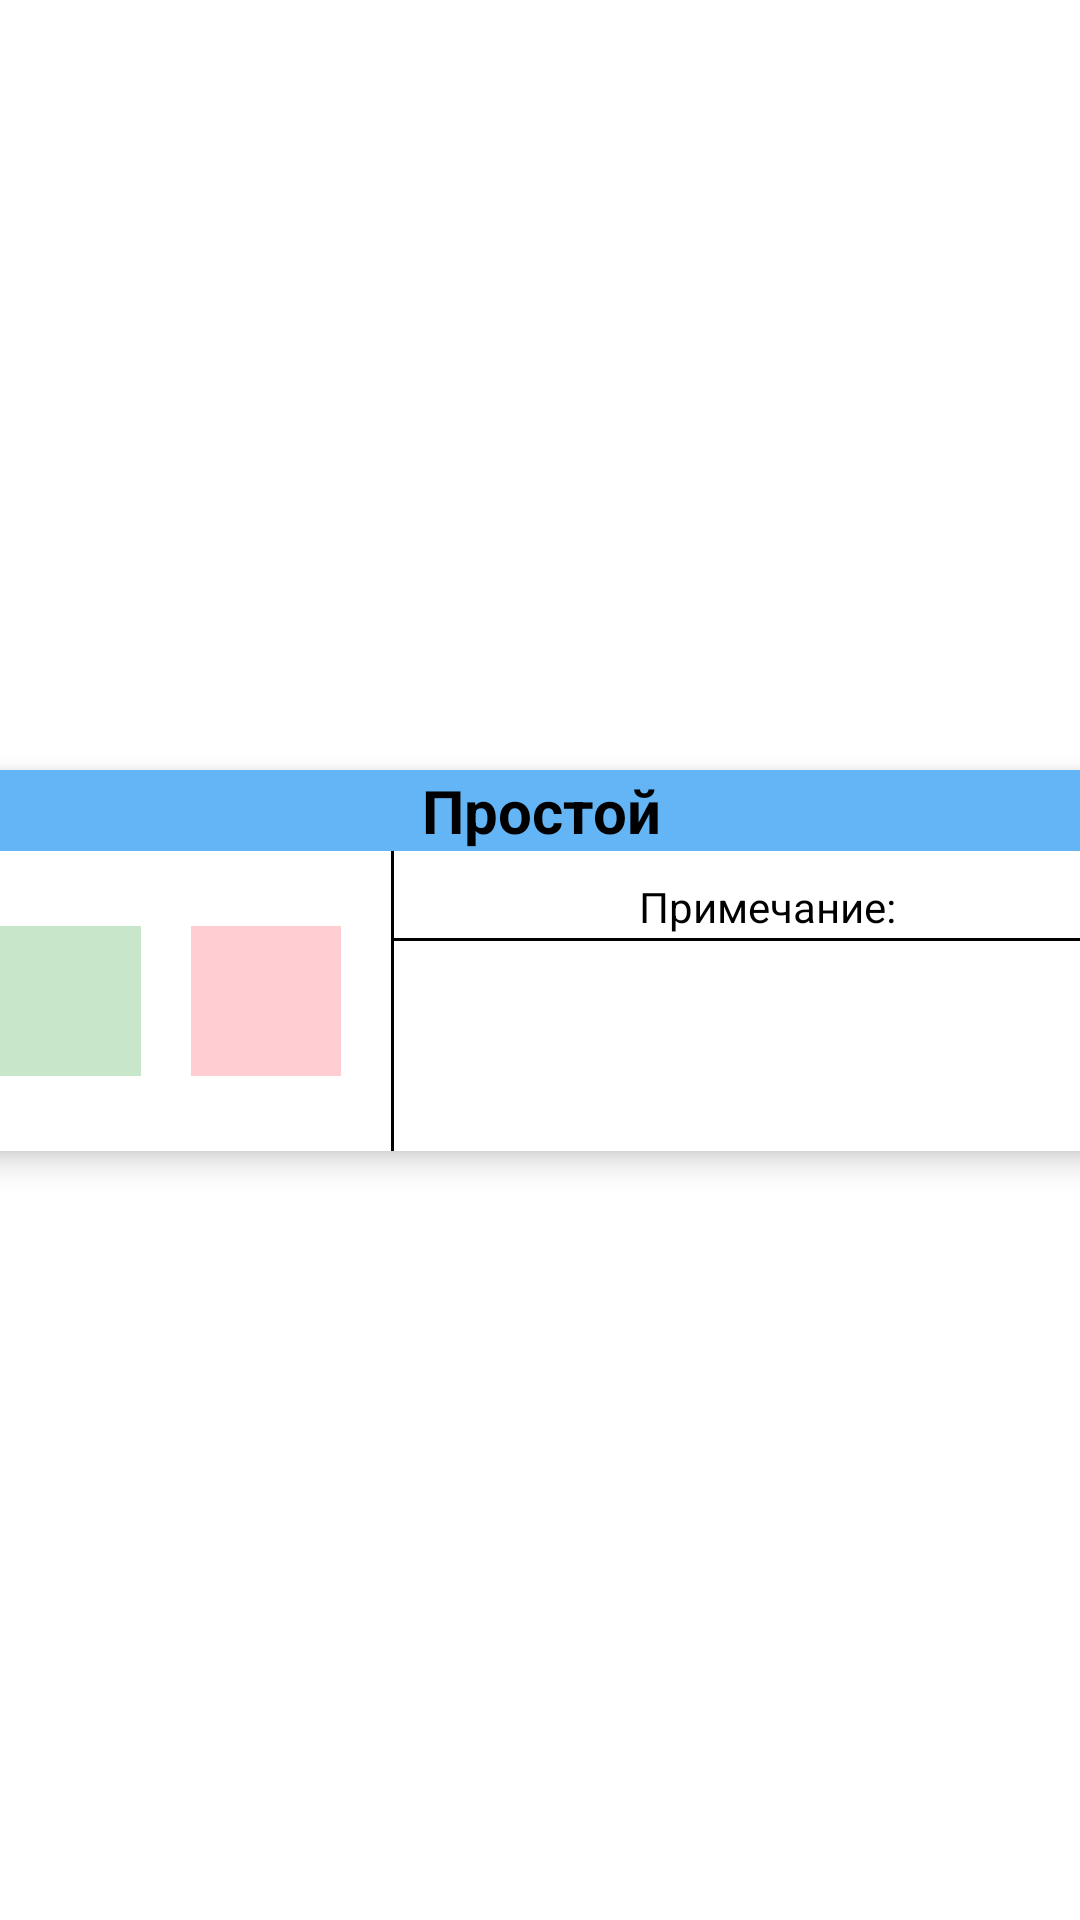

The Android layout XML behind this screen, and the referenced resources:
<!-- AndroidManifest.xml: application theme Theme.CheckingSettings -->
<!-- res/layout/fragment_outage.xml -->
<?xml version="1.0" encoding="utf-8"?>
<androidx.constraintlayout.widget.ConstraintLayout xmlns:android="http://schemas.android.com/apk/res/android"
    xmlns:app="http://schemas.android.com/apk/res-auto"
    android:layout_width="wrap_content"
    android:layout_height="wrap_content">

    <com.google.android.material.card.MaterialCardView
        android:id="@+id/cardPackage"
        android:layout_width="400dp"
        android:layout_height="wrap_content"
        android:layout_marginStart="16dp"
        android:layout_marginTop="16dp"
        android:layout_marginEnd="16dp"
        android:layout_marginBottom="16dp"
        app:cardCornerRadius="10dp"
        app:cardElevation="6dp"
        app:layout_constraintBottom_toBottomOf="parent"
        app:layout_constraintEnd_toEndOf="parent"
        app:layout_constraintStart_toStartOf="parent"
        app:layout_constraintTop_toTopOf="parent">

        <androidx.constraintlayout.widget.ConstraintLayout
            android:id="@+id/scrollView"
            android:layout_width="match_parent"
            android:layout_height="match_parent"
            android:background="@color/black">

            <TextView
                android:id="@+id/textView"
                android:layout_width="match_parent"
                android:layout_height="wrap_content"
                android:background="@color/blue_300"
                android:gravity="center"
                android:text="@string/outageText"
                android:textColor="@color/black"
                android:textSize="20sp"
                android:textStyle="bold"
                app:layout_constraintEnd_toEndOf="parent"
                app:layout_constraintStart_toStartOf="parent"
                app:layout_constraintTop_toTopOf="parent" />

            <TextView
                android:id="@+id/textView6"
                android:layout_width="0dp"
                android:layout_height="0dp"
                android:layout_marginStart="1dp"
                android:background="@color/white"
                android:gravity="center"
                android:paddingTop="8dp"
                android:text="Примечание:"
                android:textColor="@color/black"
                app:layout_constraintBottom_toTopOf="@+id/editTextOutage"
                app:layout_constraintEnd_toEndOf="parent"
                app:layout_constraintStart_toEndOf="@+id/constraintLayout"
                app:layout_constraintTop_toBottomOf="@+id/textView" />

            <EditText
                android:id="@+id/editTextOutage"
                android:layout_width="0dp"
                android:layout_height="70dp"
                android:layout_marginStart="1dp"
                android:layout_marginTop="1dp"
                android:background="@color/white"
                android:paddingStart="8dp"
                app:layout_constraintBottom_toBottomOf="parent"
                app:layout_constraintEnd_toEndOf="parent"
                app:layout_constraintStart_toEndOf="@+id/constraintLayout"
                app:layout_constraintTop_toBottomOf="@+id/textView6" />

            <androidx.constraintlayout.widget.ConstraintLayout
                android:id="@+id/constraintLayout"
                android:layout_width="150dp"
                android:layout_height="100dp"
                android:background="@color/white"
                app:layout_constraintBottom_toBottomOf="parent"
                app:layout_constraintStart_toStartOf="parent"
                app:layout_constraintTop_toBottomOf="@+id/textView">

                <androidx.appcompat.widget.AppCompatImageButton
                    android:id="@+id/buttonOkOutage"
                    android:layout_width="50dp"
                    android:layout_height="50dp"
                    android:layout_marginTop="8dp"
                    android:layout_marginBottom="8dp"
                    android:background="@color/white"
                    android:backgroundTint="@color/green_100"
                    android:src="@drawable/ic_ok"
                    app:layout_constraintBottom_toBottomOf="parent"
                    app:layout_constraintEnd_toStartOf="@+id/buttonCloseOutage"
                    app:layout_constraintHorizontal_bias="0.5"
                    app:layout_constraintStart_toStartOf="parent"
                    app:layout_constraintTop_toTopOf="parent" />

                <androidx.appcompat.widget.AppCompatImageButton
                    android:id="@+id/buttonCloseOutage"
                    android:layout_width="50dp"
                    android:layout_height="50dp"
                    android:layout_marginTop="8dp"
                    android:layout_marginBottom="8dp"
                    android:background="@color/white"
                    android:backgroundTint="@color/red_100"
                    android:src="@drawable/ic_close"
                    app:layout_constraintBottom_toBottomOf="parent"
                    app:layout_constraintEnd_toEndOf="parent"
                    app:layout_constraintHorizontal_bias="0.5"
                    app:layout_constraintStart_toEndOf="@+id/buttonOkOutage"
                    app:layout_constraintTop_toTopOf="parent" />

            </androidx.constraintlayout.widget.ConstraintLayout>
        </androidx.constraintlayout.widget.ConstraintLayout>
    </com.google.android.material.card.MaterialCardView>

</androidx.constraintlayout.widget.ConstraintLayout>
<!-- resources referenced by this layout -->
<resources>
  <color name="black">#FF000000</color>
  <color name="blue_300">#64B5F6</color>
  <color name="green_100">#C8E6C9</color>
  <color name="red_100">#FFCDD2</color>
  <color name="white">#FFFFFFFF</color>
  <string name="outageText">Простой</string>
  <style name="Theme.CheckingSettings" parent="Theme.MaterialComponents.DayNight.NoActionBar">
          
          <item name="colorPrimary">@color/purple_500</item>
          <item name="colorPrimaryVariant">@color/purple_700</item>
          <item name="colorOnPrimary">@color/white</item>
          
          <item name="colorSecondary">@color/teal_200</item>
          <item name="colorSecondaryVariant">@color/teal_700</item>
          <item name="colorOnSecondary">@color/black</item>
          
          <item name="android:statusBarColor" tools:targetApi="l">?attr/colorPrimaryVariant</item>
          
          <item name="actionMenuTextColor">@color/white</item>
      </style>
  
      // Спиннер
  <color name="purple_500">#FF6200EE</color>
  <color name="purple_700">#FF3700B3</color>
  <color name="teal_200">#FF03DAC5</color>
  <color name="teal_700">#FF018786</color>
</resources>
